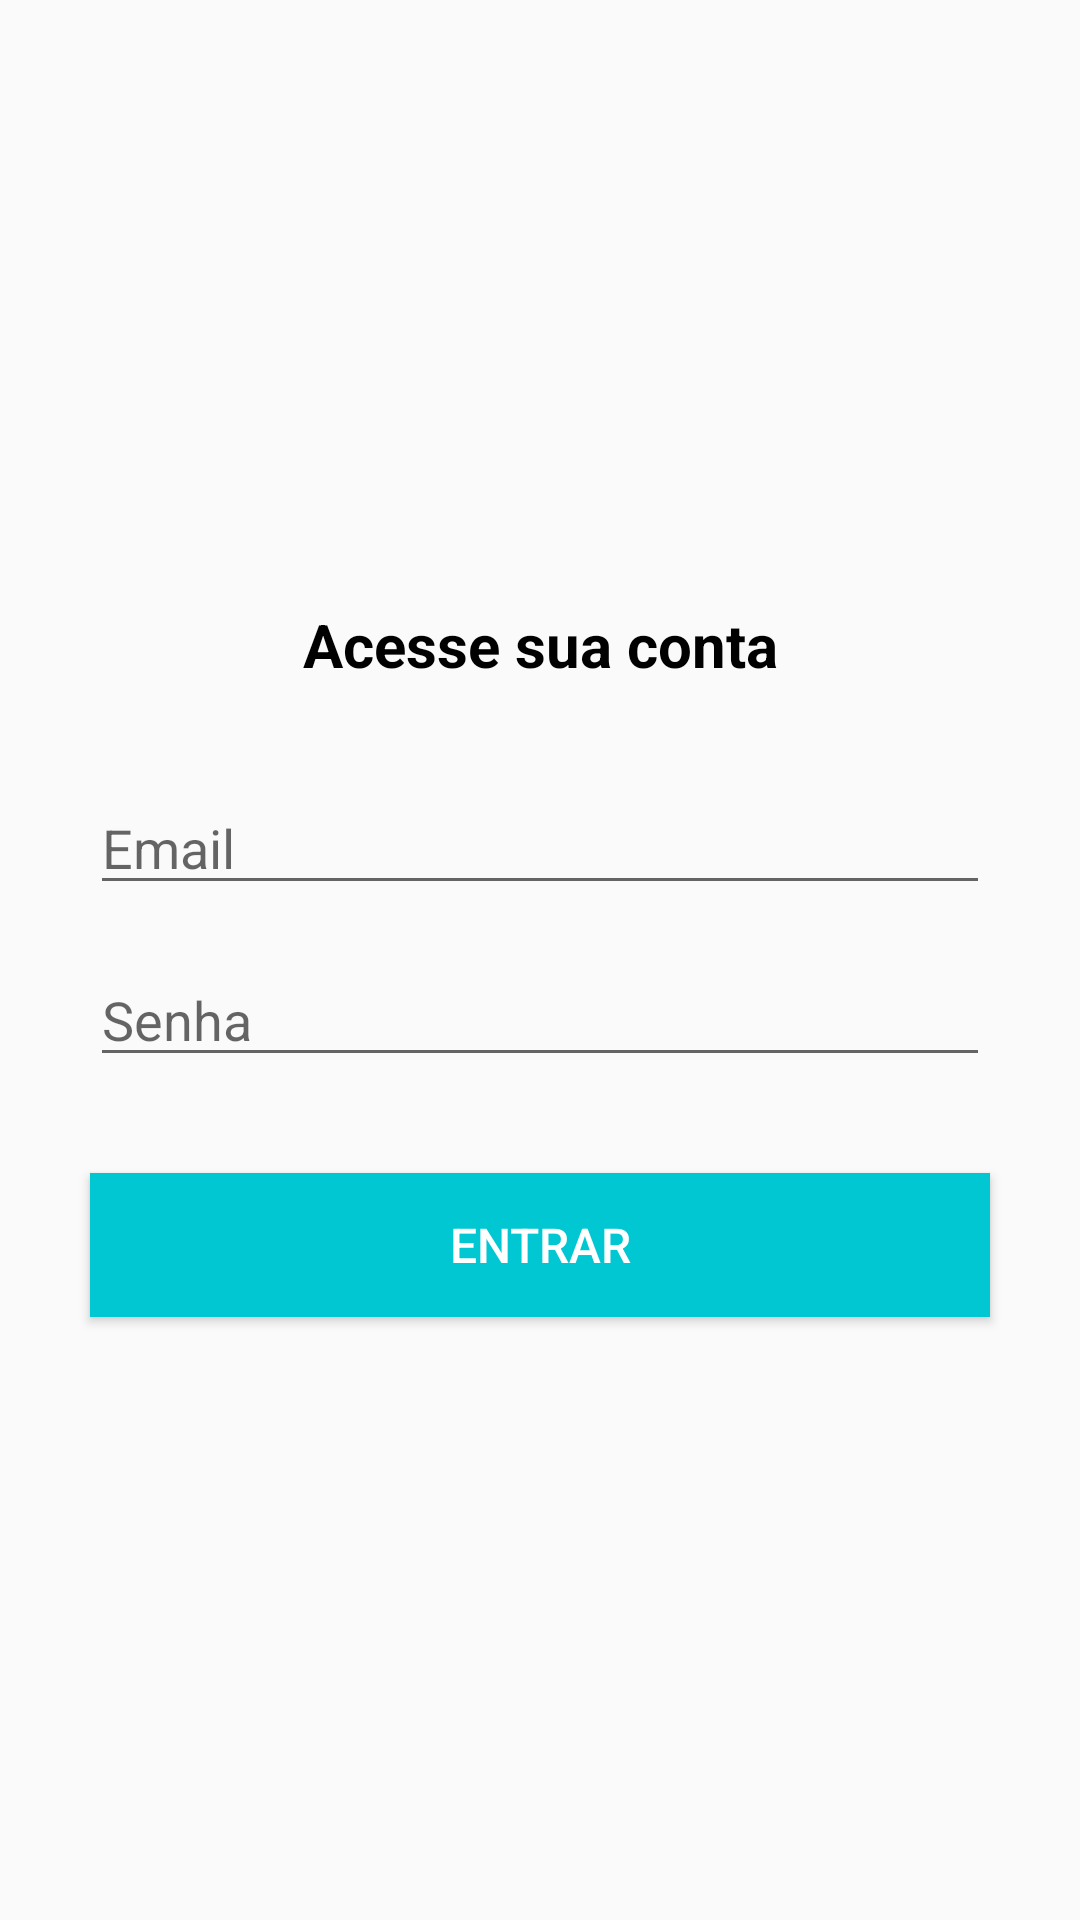

Layout XML and referenced resources for this Android screen:
<!-- AndroidManifest.xml: activity theme Theme.MyOrganizze -->
<!-- res/layout/activity_login.xml -->
<?xml version="1.0" encoding="utf-8"?>
<androidx.constraintlayout.widget.ConstraintLayout xmlns:android="http://schemas.android.com/apk/res/android"
    xmlns:app="http://schemas.android.com/apk/res-auto"
    xmlns:tools="http://schemas.android.com/tools"
    android:layout_width="match_parent"
    android:layout_height="match_parent"
    tools:context=".activity.LoginActivity">

    <TextView
        android:id="@+id/textView6"
        android:layout_width="wrap_content"
        android:layout_height="wrap_content"
        android:layout_marginBottom="16dp"
        android:text="Acesse sua conta"
        android:textColor="@color/black"
        android:textSize="20sp"
        android:textStyle="bold"
        app:layout_constraintBottom_toTopOf="@+id/editTextEmail"
        app:layout_constraintEnd_toEndOf="parent"
        app:layout_constraintHorizontal_bias="0.5"
        app:layout_constraintStart_toStartOf="parent"
        app:layout_constraintTop_toTopOf="parent"
        app:layout_constraintVertical_chainStyle="packed" />

    <Button
        android:id="@+id/buttonEntrar"
        android:layout_width="300dp"
        android:layout_height="wrap_content"
        android:layout_marginTop="16dp"
        android:background="@color/purple_200"
        android:text="Entrar"
        android:textColor="@color/white"
        android:textSize="16sp"
        app:layout_constraintBottom_toBottomOf="parent"
        app:layout_constraintEnd_toEndOf="parent"
        app:layout_constraintHorizontal_bias="0.5"
        app:layout_constraintStart_toStartOf="parent"
        app:layout_constraintTop_toBottomOf="@+id/editTextSenha" />

    <EditText
        android:id="@+id/editTextSenha"
        android:layout_width="300dp"
        android:layout_height="wrap_content"
        android:layout_marginTop="8dp"
        android:layout_marginBottom="16dp"
        android:drawableLeft="@drawable/ic_cadeado_cinza_24"
        android:drawablePadding="5dp"
        android:ems="10"
        android:hint="Senha"
        android:inputType="textPersonName|textPassword"
        app:layout_constraintBottom_toTopOf="@+id/buttonEntrar"
        app:layout_constraintEnd_toEndOf="parent"
        app:layout_constraintHorizontal_bias="0.5"
        app:layout_constraintStart_toStartOf="parent"
        app:layout_constraintTop_toBottomOf="@+id/editTextEmail" />

    <EditText
        android:id="@+id/editTextEmail"
        android:layout_width="300dp"
        android:layout_height="wrap_content"
        android:layout_marginTop="16dp"
        android:layout_marginBottom="8dp"
        android:drawableLeft="@drawable/ic__email_cinza_24"
        android:drawablePadding="5dp"
        android:ems="10"
        android:hint="Email"
        android:inputType="textPersonName|textEmailAddress"
        app:layout_constraintBottom_toTopOf="@+id/editTextSenha"
        app:layout_constraintEnd_toEndOf="parent"
        app:layout_constraintHorizontal_bias="0.5"
        app:layout_constraintStart_toStartOf="parent"
        app:layout_constraintTop_toBottomOf="@+id/textView6" />
</androidx.constraintlayout.widget.ConstraintLayout>
<!-- resources referenced by this layout -->
<resources>
  <color name="black">#FF000000</color>
  <color name="purple_200">#01C7D2</color>
  <color name="white">#FFFFFFFF</color>
  <style name="Theme.MyOrganizze" parent="Theme.AppCompat.Light">
          
          <item name="colorPrimary">@color/purple_500</item>
          <item name="colorPrimaryVariant">@color/purple_700</item>
          <item name="colorOnPrimary">@color/white</item>
          
          <item name="colorSecondary">@color/teal_200</item>
          <item name="colorSecondaryVariant">@color/teal_700</item>
          <item name="colorOnSecondary">@color/black</item>
          
          <item name="android:statusBarColor" tools:targetApi="l">?attr/colorPrimaryVariant</item>
          
      </style>
  <color name="purple_500">#00b2bc</color>
  <color name="purple_700">#00b2bc</color>
  <color name="teal_200">#ff706a</color>
  <color name="teal_700">#ff706a</color>
</resources>
